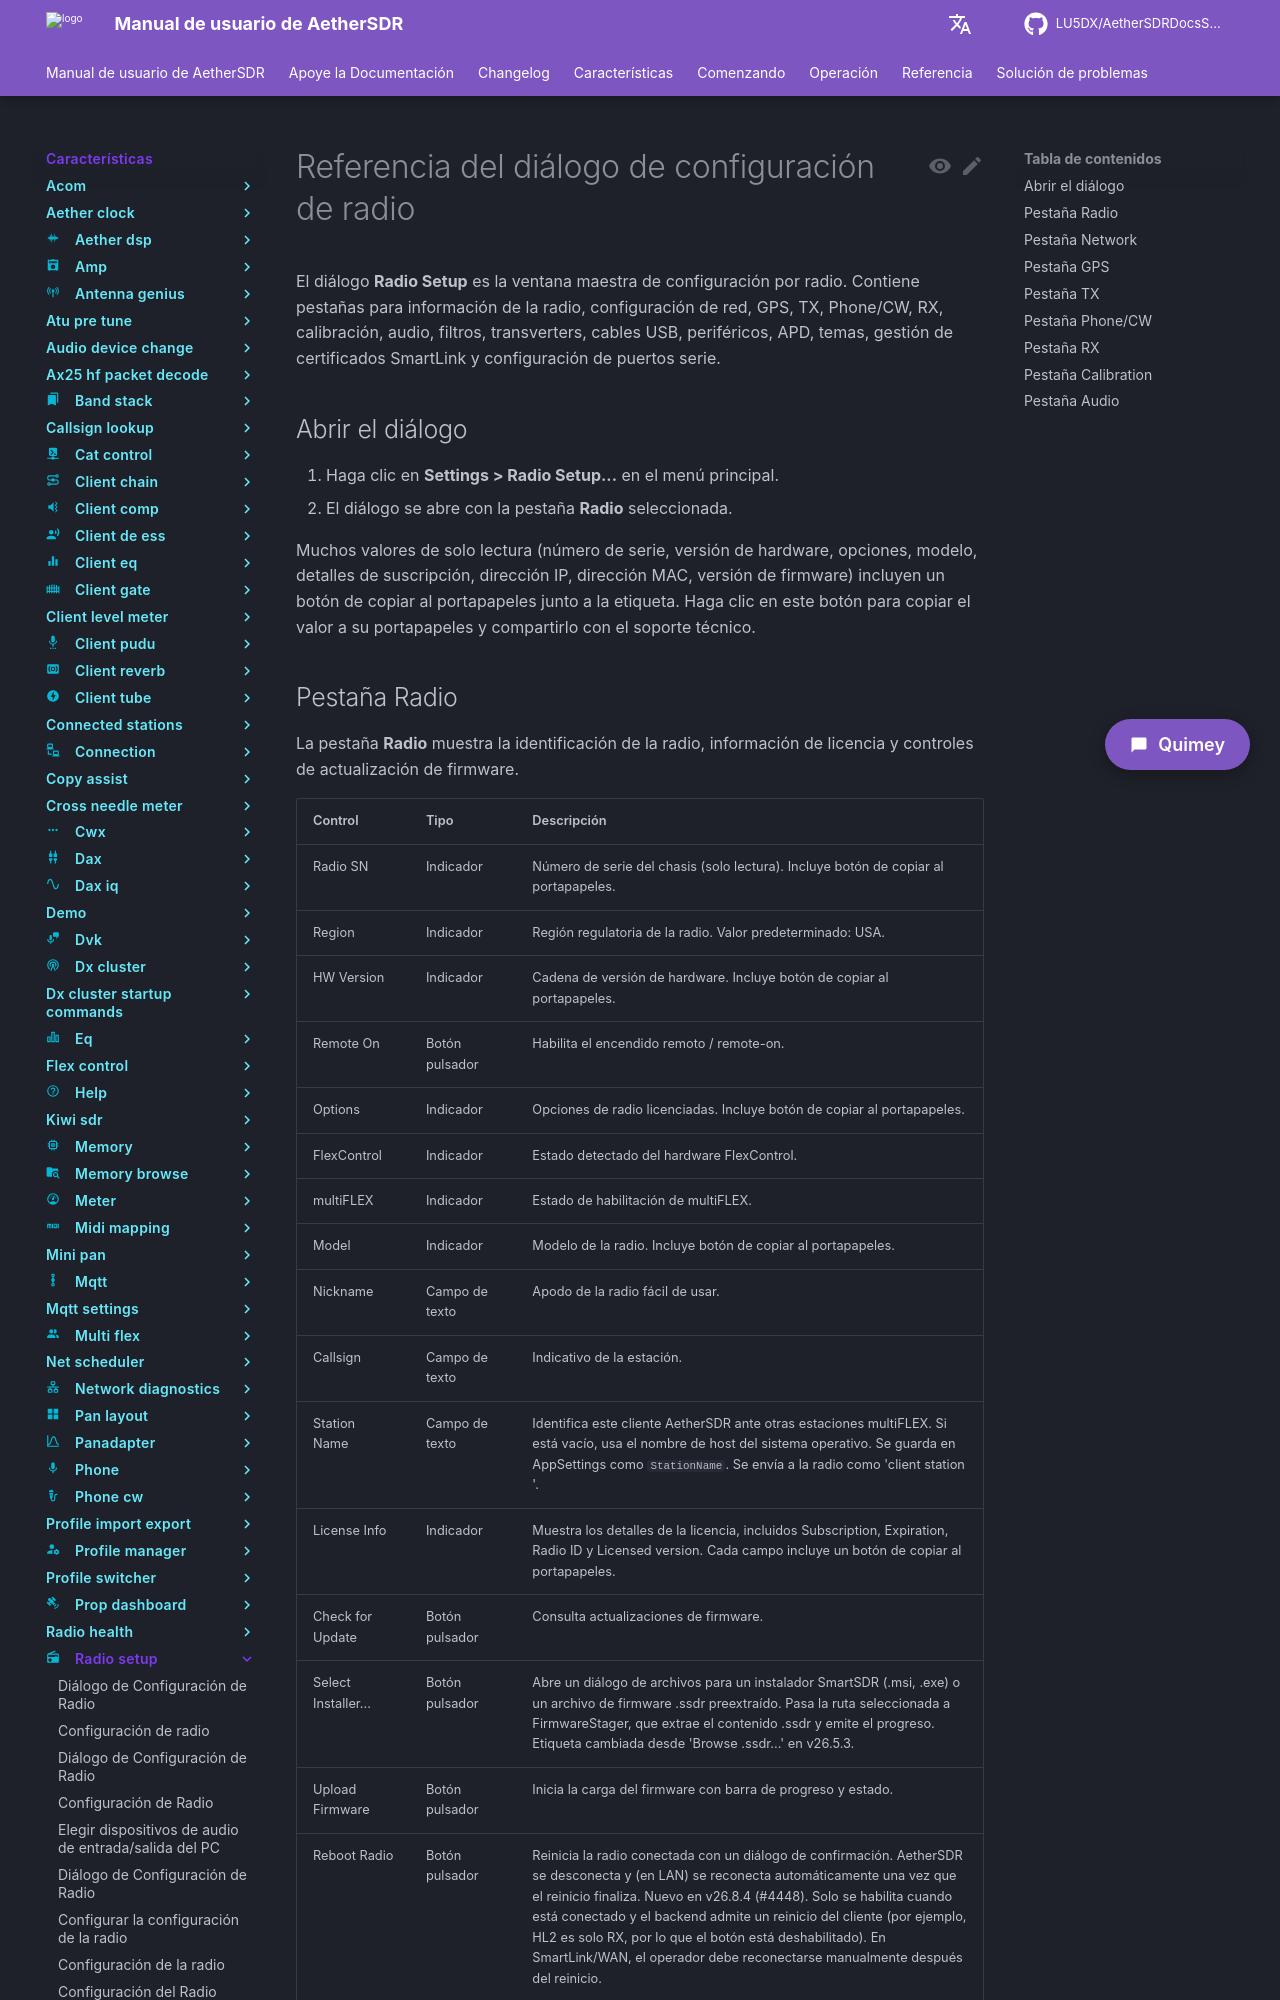

repository: LU5DX/AetherSDRDocsSpanish · page: 26.8.4/features/radio-setup/forget-a-pinned-smartlink-certificate-after-a-radio-firmware-update-or-hardware-replacement/index.html · generator: mkdocs

# Referencia del diálogo de configuración de radio

El diálogo **Radio Setup** es la ventana maestra de configuración por radio. Contiene pestañas para información de la radio, configuración de red, GPS, TX, Phone/CW, RX, calibración, audio, filtros, transverters, cables USB, periféricos, APD, temas, gestión de certificados SmartLink y configuración de puertos serie.

## Abrir el diálogo

1. Haga clic en **Settings > Radio Setup...** en el menú principal.
2. El diálogo se abre con la pestaña **Radio** seleccionada.

Muchos valores de solo lectura (número de serie, versión de hardware, opciones, modelo, detalles de suscripción, dirección IP, dirección MAC, versión de firmware) incluyen un botón de copiar al portapapeles junto a la etiqueta. Haga clic en este botón para copiar el valor a su portapapeles y compartirlo con el soporte técnico.
